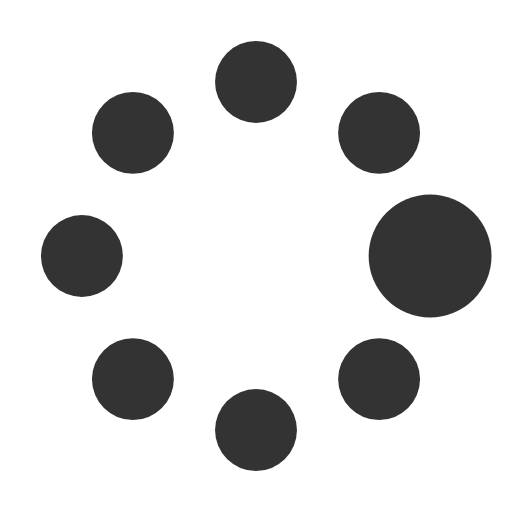
t = 0.00 s
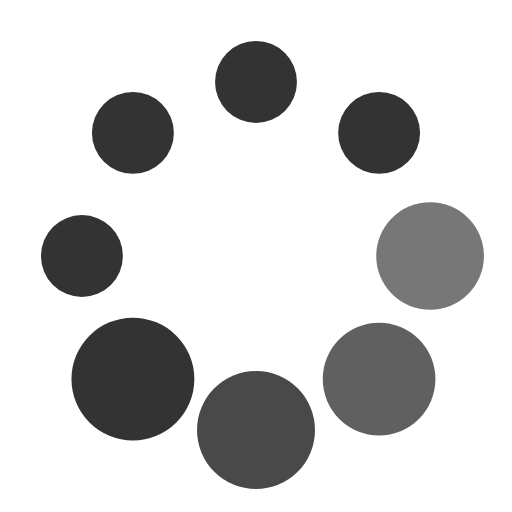
t = 0.37 s
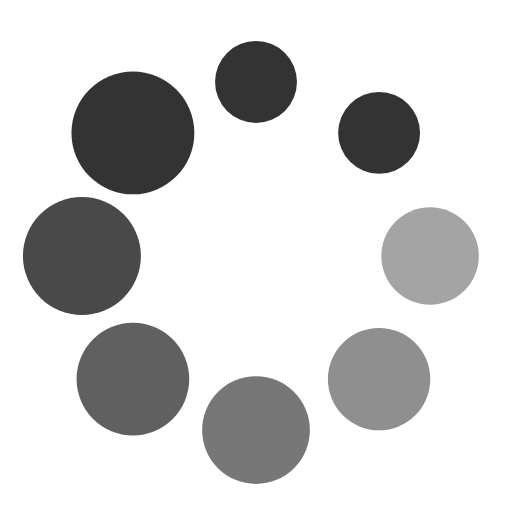
t = 0.62 s
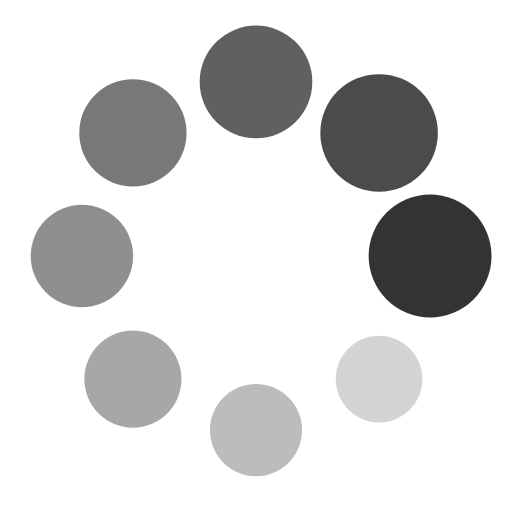
t = 1.00 s
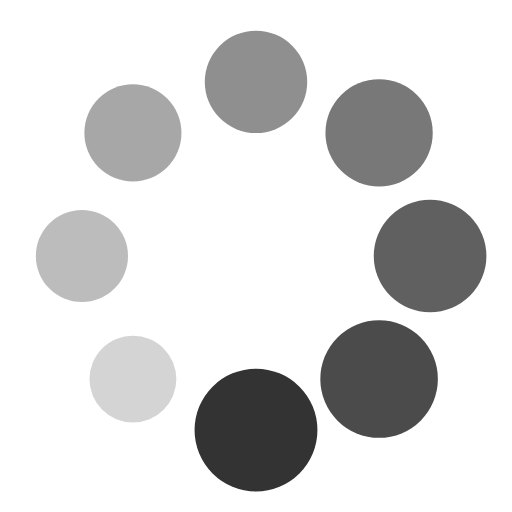
t = 1.25 s
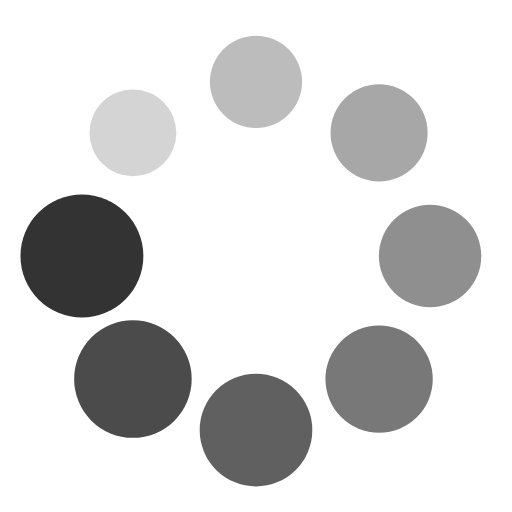
t = 1.50 s

The animated SVG that drew these frames (rendered in a browser with its animation timeline set to each time). Animation: 16 SMIL elements (animate=8,animateTransform=8); one cycle of 1.87 s, repeats indefinitely.

<?xml version="1.0" encoding="utf-8"?><svg width='198px' height='198px' xmlns="http://www.w3.org/2000/svg" viewBox="0 0 100 100" preserveAspectRatio="xMidYMid" class="uil-spin"><rect x="0" y="0" width="100" height="100" fill="none" class="bk"></rect><g transform="translate(50 50)"><g transform="rotate(0) translate(34 0)"><circle cx="0" cy="0" r="8" fill="#333333"><animate attributeName="opacity" from="1" to="0.1" begin="0s" dur="1s" repeatCount="indefinite"></animate><animateTransform attributeName="transform" type="scale" from="1.5" to="1" begin="0s" dur="1s" repeatCount="indefinite"></animateTransform></circle></g><g transform="rotate(45) translate(34 0)"><circle cx="0" cy="0" r="8" fill="#333333"><animate attributeName="opacity" from="1" to="0.1" begin="0.12s" dur="1s" repeatCount="indefinite"></animate><animateTransform attributeName="transform" type="scale" from="1.5" to="1" begin="0.12s" dur="1s" repeatCount="indefinite"></animateTransform></circle></g><g transform="rotate(90) translate(34 0)"><circle cx="0" cy="0" r="8" fill="#333333"><animate attributeName="opacity" from="1" to="0.1" begin="0.25s" dur="1s" repeatCount="indefinite"></animate><animateTransform attributeName="transform" type="scale" from="1.5" to="1" begin="0.25s" dur="1s" repeatCount="indefinite"></animateTransform></circle></g><g transform="rotate(135) translate(34 0)"><circle cx="0" cy="0" r="8" fill="#333333"><animate attributeName="opacity" from="1" to="0.1" begin="0.37s" dur="1s" repeatCount="indefinite"></animate><animateTransform attributeName="transform" type="scale" from="1.5" to="1" begin="0.37s" dur="1s" repeatCount="indefinite"></animateTransform></circle></g><g transform="rotate(180) translate(34 0)"><circle cx="0" cy="0" r="8" fill="#333333"><animate attributeName="opacity" from="1" to="0.1" begin="0.5s" dur="1s" repeatCount="indefinite"></animate><animateTransform attributeName="transform" type="scale" from="1.5" to="1" begin="0.5s" dur="1s" repeatCount="indefinite"></animateTransform></circle></g><g transform="rotate(225) translate(34 0)"><circle cx="0" cy="0" r="8" fill="#333333"><animate attributeName="opacity" from="1" to="0.1" begin="0.62s" dur="1s" repeatCount="indefinite"></animate><animateTransform attributeName="transform" type="scale" from="1.5" to="1" begin="0.62s" dur="1s" repeatCount="indefinite"></animateTransform></circle></g><g transform="rotate(270) translate(34 0)"><circle cx="0" cy="0" r="8" fill="#333333"><animate attributeName="opacity" from="1" to="0.1" begin="0.75s" dur="1s" repeatCount="indefinite"></animate><animateTransform attributeName="transform" type="scale" from="1.5" to="1" begin="0.75s" dur="1s" repeatCount="indefinite"></animateTransform></circle></g><g transform="rotate(315) translate(34 0)"><circle cx="0" cy="0" r="8" fill="#333333"><animate attributeName="opacity" from="1" to="0.1" begin="0.87s" dur="1s" repeatCount="indefinite"></animate><animateTransform attributeName="transform" type="scale" from="1.5" to="1" begin="0.87s" dur="1s" repeatCount="indefinite"></animateTransform></circle></g></g></svg>
